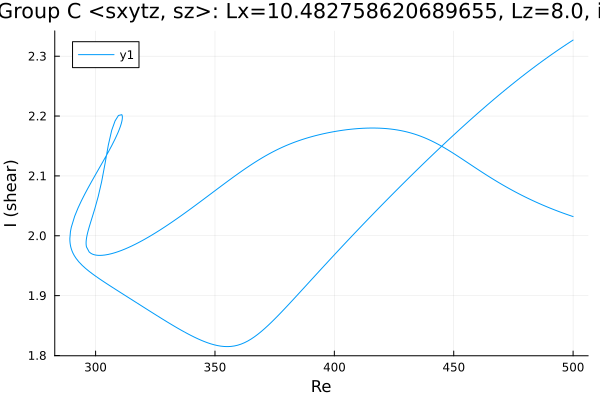

Source data for this figure (header and first rows):
Re, shear
500.0, 2.327
500, 2.327
498.6, 2.323
497.1, 2.32
495.7, 2.316
494.3, 2.312
492.9, 2.308
491.5, 2.304
490.1, 2.3
488.7, 2.296
487.2, 2.292
485.8, 2.288
484.4, 2.284
483, 2.28
482.6, 2.278
481.2, 2.274
479.7, 2.27
478.3, 2.265
476.9, 2.261
475.5, 2.256
474.1, 2.252
472.7, 2.247
471.3, 2.243
469.8, 2.238
468.4, 2.233
467, 2.229
465.6, 2.224
464.2, 2.219
462.8, 2.214
461.4, 2.209
459.9, 2.204
458.5, 2.199
457.1, 2.194
455.7, 2.189
454.3, 2.184
452.9, 2.179
451.5, 2.174
450, 2.169
448.6, 2.163
447.2, 2.158
445.8, 2.153
444.4, 2.147
443, 2.142
441.6, 2.137
440.1, 2.131
438.7, 2.126
437.3, 2.121
435.9, 2.115
434.5, 2.11
433.1, 2.104
431.7, 2.098
430.2, 2.093
428.8, 2.087
427.4, 2.082
426, 2.076
424.6, 2.07
423.2, 2.065
421.8, 2.059
420.3, 2.053
418.9, 2.047
... 416 more rows
